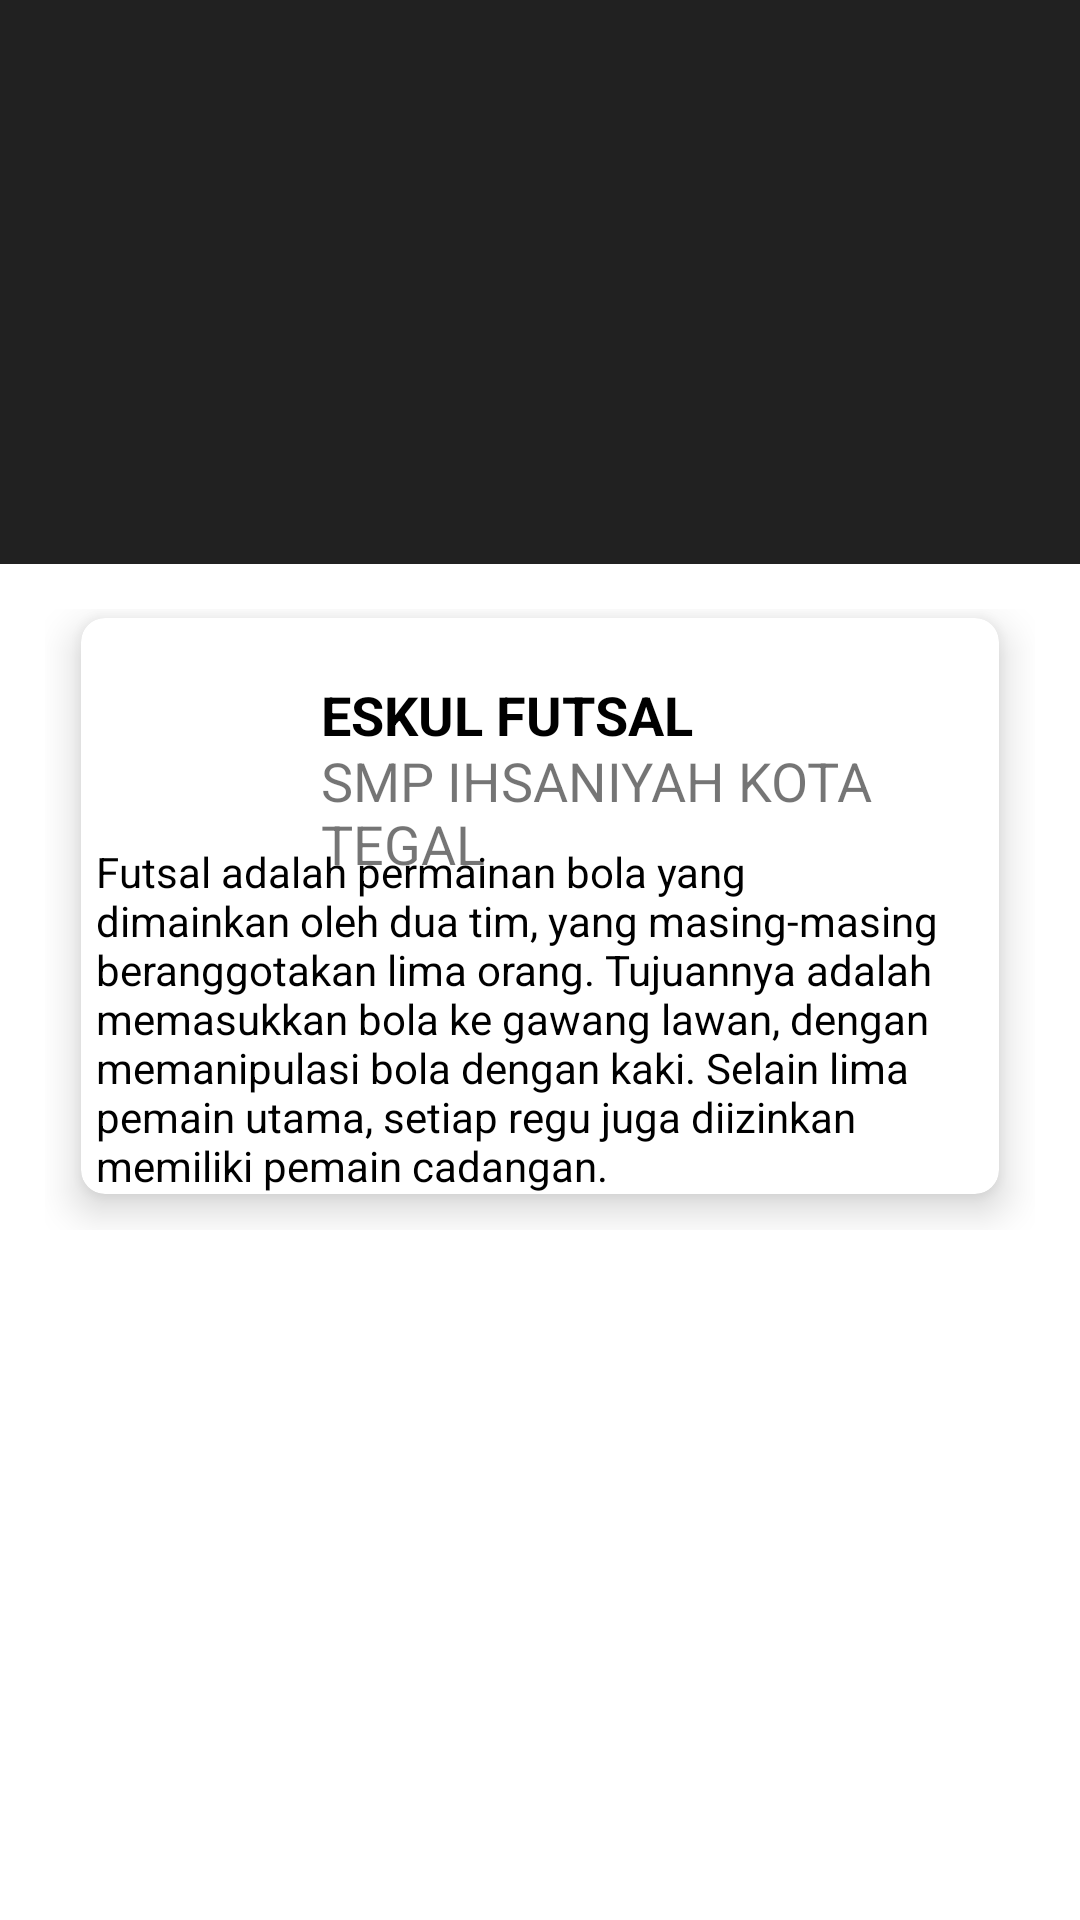

Write the Android layout XML for this screen, with the resource values it uses.
<!-- AndroidManifest.xml: application theme Theme.SMPIHSANIYAHKOTATEGAL -->
<!-- res/layout/activity_futsal.xml -->
<?xml version="1.0" encoding="utf-8"?>
<androidx.coordinatorlayout.widget.CoordinatorLayout xmlns:android="http://schemas.android.com/apk/res/android"
    xmlns:app="http://schemas.android.com/apk/res-auto"
    xmlns:tools="http://schemas.android.com/tools"
    android:layout_width="match_parent"
    android:layout_height="match_parent"
    tools:context=".PramukaActivity">

    <com.google.android.material.appbar.AppBarLayout
        android:layout_width="match_parent"
        android:layout_height="188dp"
        android:fitsSystemWindows="true"
        android:theme="@style/Theme.Design">
        <com.google.android.material.appbar.CollapsingToolbarLayout
            android:layout_width="wrap_content"
            android:layout_height="match_parent"
            android:fitsSystemWindows="true"
            app:contentScrim="?attr/colorPrimary"
            app:layout_scrollFlags="scroll|snap|exitUntilCollapsed"
            android:id="@+id/collapsing_tool">

            <ImageView
                android:layout_width="match_parent"
                android:layout_height="match_parent"
                android:src="@drawable/futsalihs"
                android:scaleType="fitXY"
                android:layout_marginBottom="15dp"
                app:layout_collapseMode="parallax"/>
            <androidx.appcompat.widget.Toolbar
                android:id="@+id/toolar"
                android:layout_width="match_parent"
                android:layout_height="?attr/actionBarSize"
                app:layout_collapseMode="pin"/>

        </com.google.android.material.appbar.CollapsingToolbarLayout>
    </com.google.android.material.appbar.AppBarLayout>

    <androidx.core.widget.NestedScrollView
        android:layout_width="match_parent"
        android:layout_height="match_parent"
        app:layout_behavior="com.google.android.material.appbar.AppBarLayout$ScrollingViewBehavior">

        
        <androidx.constraintlayout.widget.ConstraintLayout
            android:layout_width="match_parent"
            android:layout_height="match_parent"
            android:padding="15dp">

            <GridLayout
                android:id="@+id/mainGrid"
                android:layout_width="match_parent"
                android:layout_height="match_parent"
                android:layout_gravity="center_horizontal"
                android:layout_weight="9"
                android:alignmentMode="alignMargins"
                android:columnCount="1"
                android:columnOrderPreserved="false"
                android:rowCount="2">

                <androidx.cardview.widget.CardView
                    android:layout_width="match_parent"
                    android:layout_height="wrap_content"
                    android:layout_rowWeight="1"
                    android:layout_columnWeight="1"
                    android:layout_marginLeft="12dp"
                    android:layout_marginTop="3dp"
                    android:layout_marginRight="12dp"
                    android:layout_marginBottom="12dp"
                    app:cardCornerRadius="8dp"
                    app:cardElevation="8dp">

                    <ImageView
                        android:layout_width="55dp"
                        android:layout_height="55dp"
                        android:layout_marginLeft="12dp"
                        android:layout_marginRight="12dp"
                        android:layout_marginTop="12dp"
                        android:src="@drawable/logofutsal"/>

                    <TextView
                        android:layout_width="wrap_content"
                        android:layout_height="wrap_content"
                        android:layout_marginLeft="80dp"
                        android:layout_marginTop="20dp"
                        android:textColor="#000"
                        android:textSize="18sp"
                        android:textStyle="bold"
                        android:text="ESKUL FUTSAL"/>

                    <TextView
                        android:layout_width="wrap_content"
                        android:layout_height="wrap_content"
                        android:layout_marginLeft="80dp"
                        android:layout_marginTop="42dp"
                        android:textSize="18sp"
                        android:text="SMP IHSANIYAH KOTA TEGAL"/>

                    <LinearLayout
                        android:layout_marginTop="75dp"
                        android:layout_width="wrap_content"
                        android:layout_height="wrap_content"
                        android:orientation="vertical">

                        <TextView
                            android:layout_width="wrap_content"
                            android:layout_height="wrap_content"
                            android:layout_marginLeft="5dp"
                            android:layout_marginRight="5dp"
                            android:textColor="#000"
                            android:text="Futsal adalah permainan bola yang dimainkan oleh dua tim, yang masing-masing beranggotakan lima orang. Tujuannya adalah memasukkan bola ke gawang lawan, dengan memanipulasi bola dengan kaki. Selain lima pemain utama, setiap regu juga diizinkan memiliki pemain cadangan."/>

                    </LinearLayout>
                </androidx.cardview.widget.CardView>
            </GridLayout>
        </androidx.constraintlayout.widget.ConstraintLayout>
    </androidx.core.widget.NestedScrollView>
</androidx.coordinatorlayout.widget.CoordinatorLayout>
<!-- resources referenced by this layout -->
<resources>
  <style name="Theme.SMPIHSANIYAHKOTATEGAL" parent="Theme.MaterialComponents.DayNight.DarkActionBar">
          
          <item name="colorPrimary">@color/purple_500</item>
          <item name="colorPrimaryVariant">@color/purple_700</item>
          <item name="colorOnPrimary">@color/white</item>
          
          <item name="colorSecondary">@color/teal_200</item>
          <item name="colorSecondaryVariant">@color/teal_700</item>
          <item name="colorOnSecondary">@color/black</item>
          
          <item name="android:statusBarColor" tools:targetApi="l">?attr/colorPrimaryVariant</item>
          
      </style>
  <!-- not gathered from this repository: default colours our renderer supplied (Android Studio template values) -->
  <color name="purple_500">#FF6200EE</color>
  <color name="purple_700">#FF3700B3</color>
  <color name="teal_200">#FF03DAC5</color>
  <color name="teal_700">#FF018786</color>
  <color name="black">#FF000000</color>
  <color name="white">#FFFFFFFF</color>
</resources>
